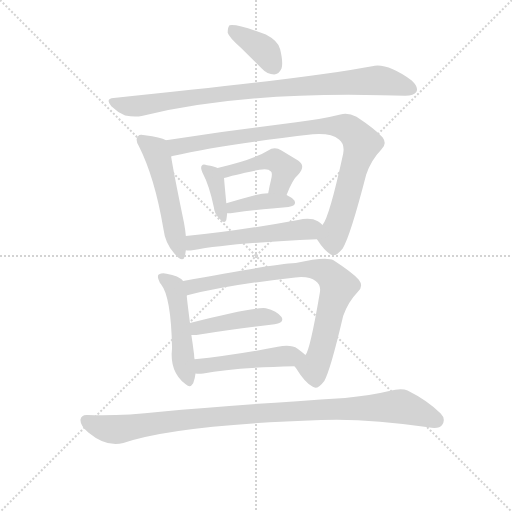
t = 0.00 s
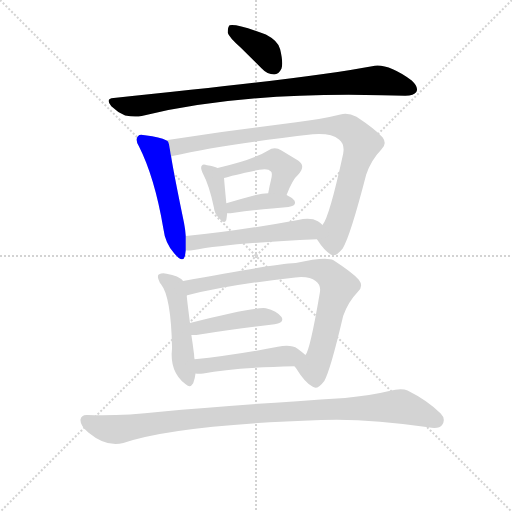
t = 1.92 s
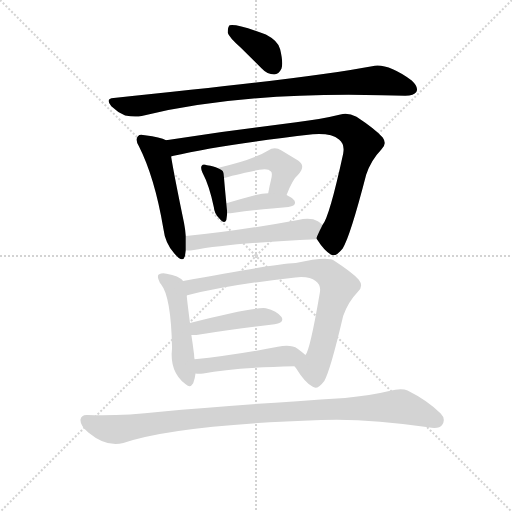
t = 3.84 s
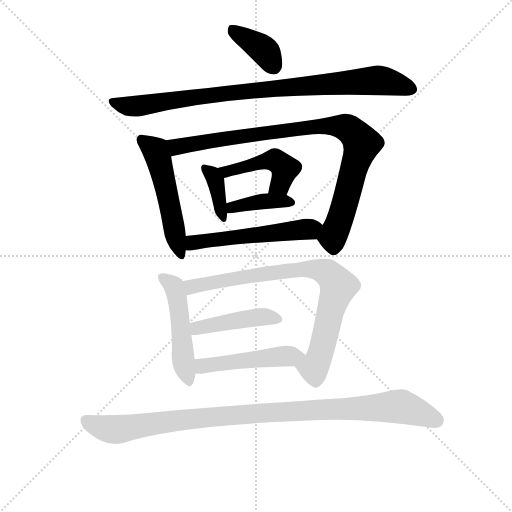
t = 5.76 s
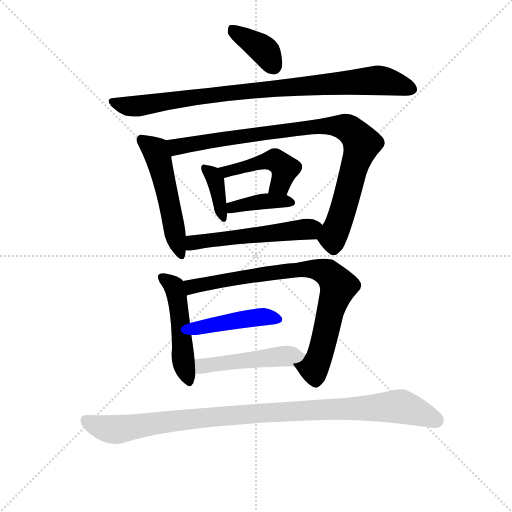
t = 7.68 s
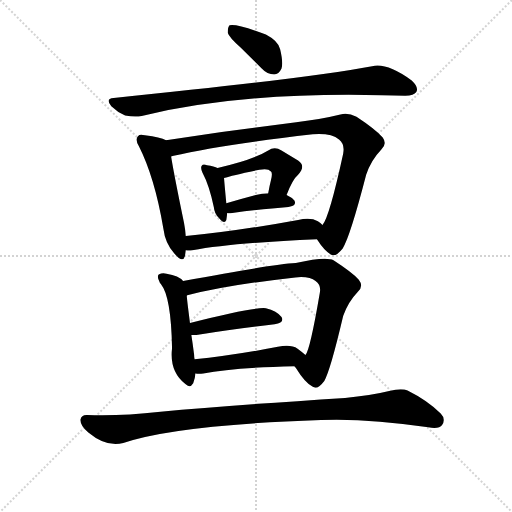
t = 9.60 s

The animated SVG that drew these frames (rendered in a browser with its animation timeline set to each time). Animation: 13 CSS @keyframes rules; one cycle of 9.60 s.

<svg version="1.1" viewBox="0 0 1024 1024" xmlns="http://www.w3.org/2000/svg">
  <g stroke="lightgray" stroke-dasharray="1,1" stroke-width="1" transform="scale(4, 4)">
    <line x1="0" y1="0" x2="256" y2="256"></line>
    <line x1="256" y1="0" x2="0" y2="256"></line>
    <line x1="128" y1="0" x2="128" y2="256"></line>
    <line x1="0" y1="128" x2="256" y2="128"></line>
  </g>
<g transform="scale(0.92, -0.92) translate(60, -900)">
   <style type="text/css">
    @keyframes keyframes0 {
      from {
       stroke: blue;
       stroke-dashoffset: 382;
       stroke-width: 128;
       }
       55% {
       animation-timing-function: step-end;
       stroke: blue;
       stroke-dashoffset: 0;
       stroke-width: 128;
       }
       to {
       stroke: black;
       stroke-width: 1024;
       }
       }
       #make-me-a-hanzi-animation-0 {
         animation: keyframes0 0.560872s both;
         animation-delay: 0.000000s;
         animation-timing-function: linear;
       }
    @keyframes keyframes1 {
      from {
       stroke: blue;
       stroke-dashoffset: 912;
       stroke-width: 128;
       }
       75% {
       animation-timing-function: step-end;
       stroke: blue;
       stroke-dashoffset: 0;
       stroke-width: 128;
       }
       to {
       stroke: black;
       stroke-width: 1024;
       }
       }
       #make-me-a-hanzi-animation-1 {
         animation: keyframes1 0.992188s both;
         animation-delay: 0.560872s;
         animation-timing-function: linear;
       }
    @keyframes keyframes2 {
      from {
       stroke: blue;
       stroke-dashoffset: 524;
       stroke-width: 128;
       }
       63% {
       animation-timing-function: step-end;
       stroke: blue;
       stroke-dashoffset: 0;
       stroke-width: 128;
       }
       to {
       stroke: black;
       stroke-width: 1024;
       }
       }
       #make-me-a-hanzi-animation-2 {
         animation: keyframes2 0.676432s both;
         animation-delay: 1.553060s;
         animation-timing-function: linear;
       }
    @keyframes keyframes3 {
      from {
       stroke: blue;
       stroke-dashoffset: 930;
       stroke-width: 128;
       }
       75% {
       animation-timing-function: step-end;
       stroke: blue;
       stroke-dashoffset: 0;
       stroke-width: 128;
       }
       to {
       stroke: black;
       stroke-width: 1024;
       }
       }
       #make-me-a-hanzi-animation-3 {
         animation: keyframes3 1.006836s both;
         animation-delay: 2.229492s;
         animation-timing-function: linear;
       }
    @keyframes keyframes4 {
      from {
       stroke: blue;
       stroke-dashoffset: 374;
       stroke-width: 128;
       }
       55% {
       animation-timing-function: step-end;
       stroke: blue;
       stroke-dashoffset: 0;
       stroke-width: 128;
       }
       to {
       stroke: black;
       stroke-width: 1024;
       }
       }
       #make-me-a-hanzi-animation-4 {
         animation: keyframes4 0.554362s both;
         animation-delay: 3.236328s;
         animation-timing-function: linear;
       }
    @keyframes keyframes5 {
      from {
       stroke: blue;
       stroke-dashoffset: 463;
       stroke-width: 128;
       }
       60% {
       animation-timing-function: step-end;
       stroke: blue;
       stroke-dashoffset: 0;
       stroke-width: 128;
       }
       to {
       stroke: black;
       stroke-width: 1024;
       }
       }
       #make-me-a-hanzi-animation-5 {
         animation: keyframes5 0.626790s both;
         animation-delay: 3.790690s;
         animation-timing-function: linear;
       }
    @keyframes keyframes6 {
      from {
       stroke: blue;
       stroke-dashoffset: 391;
       stroke-width: 128;
       }
       56% {
       animation-timing-function: step-end;
       stroke: blue;
       stroke-dashoffset: 0;
       stroke-width: 128;
       }
       to {
       stroke: black;
       stroke-width: 1024;
       }
       }
       #make-me-a-hanzi-animation-6 {
         animation: keyframes6 0.568197s both;
         animation-delay: 4.417480s;
         animation-timing-function: linear;
       }
    @keyframes keyframes7 {
      from {
       stroke: blue;
       stroke-dashoffset: 542;
       stroke-width: 128;
       }
       64% {
       animation-timing-function: step-end;
       stroke: blue;
       stroke-dashoffset: 0;
       stroke-width: 128;
       }
       to {
       stroke: black;
       stroke-width: 1024;
       }
       }
       #make-me-a-hanzi-animation-7 {
         animation: keyframes7 0.691081s both;
         animation-delay: 4.985677s;
         animation-timing-function: linear;
       }
    @keyframes keyframes8 {
      from {
       stroke: blue;
       stroke-dashoffset: 498;
       stroke-width: 128;
       }
       62% {
       animation-timing-function: step-end;
       stroke: blue;
       stroke-dashoffset: 0;
       stroke-width: 128;
       }
       to {
       stroke: black;
       stroke-width: 1024;
       }
       }
       #make-me-a-hanzi-animation-8 {
         animation: keyframes8 0.655273s both;
         animation-delay: 5.676758s;
         animation-timing-function: linear;
       }
    @keyframes keyframes9 {
      from {
       stroke: blue;
       stroke-dashoffset: 827;
       stroke-width: 128;
       }
       73% {
       animation-timing-function: step-end;
       stroke: blue;
       stroke-dashoffset: 0;
       stroke-width: 128;
       }
       to {
       stroke: black;
       stroke-width: 1024;
       }
       }
       #make-me-a-hanzi-animation-9 {
         animation: keyframes9 0.923014s both;
         animation-delay: 6.332031s;
         animation-timing-function: linear;
       }
    @keyframes keyframes10 {
      from {
       stroke: blue;
       stroke-dashoffset: 442;
       stroke-width: 128;
       }
       59% {
       animation-timing-function: step-end;
       stroke: blue;
       stroke-dashoffset: 0;
       stroke-width: 128;
       }
       to {
       stroke: black;
       stroke-width: 1024;
       }
       }
       #make-me-a-hanzi-animation-10 {
         animation: keyframes10 0.609701s both;
         animation-delay: 7.255046s;
         animation-timing-function: linear;
       }
    @keyframes keyframes11 {
      from {
       stroke: blue;
       stroke-dashoffset: 488;
       stroke-width: 128;
       }
       61% {
       animation-timing-function: step-end;
       stroke: blue;
       stroke-dashoffset: 0;
       stroke-width: 128;
       }
       to {
       stroke: black;
       stroke-width: 1024;
       }
       }
       #make-me-a-hanzi-animation-11 {
         animation: keyframes11 0.647135s both;
         animation-delay: 7.864746s;
         animation-timing-function: linear;
       }
    @keyframes keyframes12 {
      from {
       stroke: blue;
       stroke-dashoffset: 1028;
       stroke-width: 128;
       }
       77% {
       animation-timing-function: step-end;
       stroke: blue;
       stroke-dashoffset: 0;
       stroke-width: 128;
       }
       to {
       stroke: black;
       stroke-width: 1024;
       }
       }
       #make-me-a-hanzi-animation-12 {
         animation: keyframes12 1.086589s both;
         animation-delay: 8.511882s;
         animation-timing-function: linear;
       }
</style>
<path d="M 463.0 797.0 L 509.0 751.0 Q 521.0 738.0 536.0 738.0 Q 546.0 738.0 552.0 751.0 Q 556.0 764.0 549.0 793.0 Q 545.0 811.0 518.0 825.0 Q 454.0 849.0 439.0 845.0 Q 435.0 841.0 435.0 829.0 Q 438.0 819.0 463.0 797.0 Z" fill="lightgray"></path> 
<path d="M 187.0 687.0 Q 168.0 686.0 182.0 669.0 Q 195.0 656.0 212.0 649.0 Q 233.0 645.0 248.0 648.0 Q 461.0 700.0 770.0 693.0 Q 797.0 692.0 821.0 692.0 Q 840.0 692.0 845.0 700.0 Q 851.0 710.0 835.0 725.0 Q 781.0 764.0 749.0 756.0 Q 605.0 729.0 187.0 687.0 Z" fill="lightgray"></path> 
<path d="M 301.0 595.0 Q 289.0 602.0 255.0 606.0 Q 243.0 609.0 240.0 604.0 Q 233.0 597.0 242.0 582.0 Q 276.0 515.0 295.0 404.0 Q 299.0 371.0 319.0 349.0 Q 337.0 327.0 342.0 343.0 Q 343.0 349.0 344.0 356.0 L 344.0 387.0 Q 343.0 400.0 340.0 416.0 Q 318.0 522.0 312.0 560.0 C 307.0 590.0 307.0 593.0 301.0 595.0 Z" fill="lightgray"></path> 
<path d="M 629.0 380.0 Q 645.0 355.0 659.0 347.0 Q 669.0 340.0 685.0 360.0 Q 701.0 385.0 736.0 520.0 Q 746.0 551.0 769.0 575.0 Q 782.0 587.0 772.0 601.0 Q 756.0 619.0 715.0 646.0 Q 696.0 656.0 680.0 651.0 Q 640.0 641.0 584.0 634.0 L 422.0 613.0 L 301.0 595.0 C 271.0 591.0 283.0 553.0 312.0 560.0 Q 312.0 561.0 315.0 561.0 Q 426.0 586.0 620.0 608.0 Q 660.0 611.0 677.0 597.0 Q 690.0 587.0 686.0 566.0 Q 656.0 428.0 641.0 411.0 C 628.0 384.0 627.0 383.0 629.0 380.0 Z" fill="lightgray"></path> 
<path d="M 413.0 535.0 Q 406.0 539.0 390.0 541.0 Q 381.0 544.0 379.0 540.0 Q 375.0 536.0 380.0 525.0 Q 395.0 497.0 405.0 449.0 Q 406.0 436.0 416.0 426.0 Q 428.0 411.0 432.0 422.0 Q 433.0 428.0 434.0 437.0 L 432.0 458.0 Q 428.0 500.0 427.0 513.0 C 426.0 529.0 426.0 529.0 413.0 535.0 Z" fill="lightgray"></path> 
<path d="M 563.0 476.0 Q 576.0 510.0 588.0 520.0 Q 606.0 539.0 588.0 551.0 L 552.0 573.0 Q 537.0 582.0 523.0 573.0 Q 489.0 552.0 413.0 535.0 C 384.0 528.0 398.0 504.0 427.0 513.0 Q 445.0 519.0 504.0 531.0 Q 523.0 535.0 529.0 527.0 Q 533.0 524.0 529.0 508.0 Q 526.0 496.0 523.0 480.0 C 517.0 451.0 552.0 448.0 563.0 476.0 Z" fill="lightgray"></path> 
<path d="M 434.0 437.0 Q 435.0 436.0 445.0 437.0 Q 515.0 446.0 567.0 450.0 Q 586.0 453.0 580.0 464.0 Q 574.0 471.0 563.0 476.0 L 523.0 480.0 Q 510.0 480.0 496.0 476.0 Q 462.0 467.0 432.0 458.0 C 403.0 449.0 404.0 440.0 434.0 437.0 Z" fill="lightgray"></path> 
<path d="M 344.0 356.0 Q 350.0 355.0 358.0 356.0 Q 445.0 372.0 629.0 380.0 C 659.0 381.0 664.0 392.0 641.0 411.0 Q 637.0 415.0 631.0 419.0 Q 616.0 428.0 588.0 422.0 Q 452.0 397.0 344.0 387.0 C 314.0 384.0 314.0 357.0 344.0 356.0 Z" fill="lightgray"></path> 
<path d="M 338.0 289.0 Q 329.0 301.0 302.0 305.0 Q 293.0 308.0 285.0 303.0 Q 281.0 299.0 286.0 289.0 Q 287.0 285.0 290.0 282.0 Q 312.0 255.0 314.0 143.0 Q 308.0 92.0 343.0 65.0 Q 353.0 55.0 360.0 67.0 Q 364.0 77.0 365.0 88.0 L 363.0 119.0 Q 362.0 123.0 362.0 129.0 Q 359.0 153.0 356.0 172.0 L 353.0 198.0 Q 347.0 244.0 346.0 257.0 L 338.0 289.0 Z" fill="lightgray"></path> 
<path d="M 580.0 104.0 Q 581.0 103.0 584.0 99.0 Q 603.0 68.0 620.0 59.0 Q 630.0 52.0 645.0 72.0 Q 658.0 94.0 686.0 213.0 Q 696.0 243.0 718.0 266.0 Q 731.0 278.0 720.0 292.0 Q 705.0 308.0 665.0 334.0 Q 649.0 343.0 583.0 328.0 Q 529.0 325.0 338.0 289.0 C 309.0 283.0 317.0 249.0 346.0 257.0 Q 346.0 258.0 347.0 258.0 Q 432.0 280.0 582.0 297.0 Q 613.0 300.0 626.0 289.0 Q 639.0 280.0 635.0 262.0 Q 614.0 139.0 604.0 128.0 C 592.0 100.0 571.0 117.0 580.0 104.0 Z" fill="lightgray"></path> 
<path d="M 356.0 172.0 L 367.0 172.0 Q 464.0 187.0 537.0 195.0 Q 559.0 199.0 552.0 211.0 Q 542.0 224.0 518.0 230.0 Q 491.0 233.0 353.0 198.0 C 324.0 191.0 326.0 172.0 356.0 172.0 Z" fill="lightgray"></path> 
<path d="M 365.0 88.0 Q 372.0 87.0 382.0 88.0 Q 446.0 101.0 580.0 104.0 C 610.0 105.0 626.0 108.0 604.0 128.0 Q 598.0 134.0 587.0 142.0 Q 572.0 152.0 544.0 146.0 Q 444.0 127.0 363.0 119.0 C 333.0 116.0 335.0 90.0 365.0 88.0 Z" fill="lightgray"></path> 
<path d="M 130.0 -2.0 Q 117.0 -1.0 115.0 -12.0 Q 114.0 -25.0 132.0 -40.0 Q 172.0 -73.0 208.0 -63.0 Q 322.0 -24.0 638.0 -13.0 Q 738.0 -9.0 871.0 -29.0 Q 895.0 -33.0 901.0 -24.0 Q 910.0 -11.0 898.0 1.0 Q 870.0 29.0 826.0 51.0 Q 813.0 57.0 786.0 50.0 Q 746.0 40.0 690.0 35.0 Q 441.0 19.0 289.0 5.0 Q 198.0 -5.0 130.0 -2.0 Z" fill="lightgray"></path> 
      <clipPath id="make-me-a-hanzi-clip-0">
      <path d="M 463.0 797.0 L 509.0 751.0 Q 521.0 738.0 536.0 738.0 Q 546.0 738.0 552.0 751.0 Q 556.0 764.0 549.0 793.0 Q 545.0 811.0 518.0 825.0 Q 454.0 849.0 439.0 845.0 Q 435.0 841.0 435.0 829.0 Q 438.0 819.0 463.0 797.0 Z" fill="lightgray"></path>
      </clipPath>
      <path clip-path="url(#make-me-a-hanzi-clip-0)" d="M 443.0 839.0 L 510.0 795.0 L 535.0 756.0 " fill="none" id="make-me-a-hanzi-animation-0" stroke-dasharray="254 508" stroke-linecap="round"></path>

      <clipPath id="make-me-a-hanzi-clip-1">
      <path d="M 187.0 687.0 Q 168.0 686.0 182.0 669.0 Q 195.0 656.0 212.0 649.0 Q 233.0 645.0 248.0 648.0 Q 461.0 700.0 770.0 693.0 Q 797.0 692.0 821.0 692.0 Q 840.0 692.0 845.0 700.0 Q 851.0 710.0 835.0 725.0 Q 781.0 764.0 749.0 756.0 Q 605.0 729.0 187.0 687.0 Z" fill="lightgray"></path>
      </clipPath>
      <path clip-path="url(#make-me-a-hanzi-clip-1)" d="M 185.0 678.0 L 232.0 669.0 L 464.0 701.0 L 751.0 725.0 L 783.0 723.0 L 834.0 706.0 " fill="none" id="make-me-a-hanzi-animation-1" stroke-dasharray="784 1568" stroke-linecap="round"></path>

      <clipPath id="make-me-a-hanzi-clip-2">
      <path d="M 301.0 595.0 Q 289.0 602.0 255.0 606.0 Q 243.0 609.0 240.0 604.0 Q 233.0 597.0 242.0 582.0 Q 276.0 515.0 295.0 404.0 Q 299.0 371.0 319.0 349.0 Q 337.0 327.0 342.0 343.0 Q 343.0 349.0 344.0 356.0 L 344.0 387.0 Q 343.0 400.0 340.0 416.0 Q 318.0 522.0 312.0 560.0 C 307.0 590.0 307.0 593.0 301.0 595.0 Z" fill="lightgray"></path>
      </clipPath>
      <path clip-path="url(#make-me-a-hanzi-clip-2)" d="M 249.0 596.0 L 277.0 574.0 L 284.0 558.0 L 331.0 348.0 " fill="none" id="make-me-a-hanzi-animation-2" stroke-dasharray="396 792" stroke-linecap="round"></path>

      <clipPath id="make-me-a-hanzi-clip-3">
      <path d="M 629.0 380.0 Q 645.0 355.0 659.0 347.0 Q 669.0 340.0 685.0 360.0 Q 701.0 385.0 736.0 520.0 Q 746.0 551.0 769.0 575.0 Q 782.0 587.0 772.0 601.0 Q 756.0 619.0 715.0 646.0 Q 696.0 656.0 680.0 651.0 Q 640.0 641.0 584.0 634.0 L 422.0 613.0 L 301.0 595.0 C 271.0 591.0 283.0 553.0 312.0 560.0 Q 312.0 561.0 315.0 561.0 Q 426.0 586.0 620.0 608.0 Q 660.0 611.0 677.0 597.0 Q 690.0 587.0 686.0 566.0 Q 656.0 428.0 641.0 411.0 C 628.0 384.0 627.0 383.0 629.0 380.0 Z" fill="lightgray"></path>
      </clipPath>
      <path clip-path="url(#make-me-a-hanzi-clip-3)" d="M 312.0 566.0 L 323.0 581.0 L 446.0 602.0 L 639.0 626.0 L 693.0 623.0 L 727.0 588.0 L 679.0 421.0 L 663.0 385.0 L 665.0 365.0 " fill="none" id="make-me-a-hanzi-animation-3" stroke-dasharray="802 1604" stroke-linecap="round"></path>

      <clipPath id="make-me-a-hanzi-clip-4">
      <path d="M 413.0 535.0 Q 406.0 539.0 390.0 541.0 Q 381.0 544.0 379.0 540.0 Q 375.0 536.0 380.0 525.0 Q 395.0 497.0 405.0 449.0 Q 406.0 436.0 416.0 426.0 Q 428.0 411.0 432.0 422.0 Q 433.0 428.0 434.0 437.0 L 432.0 458.0 Q 428.0 500.0 427.0 513.0 C 426.0 529.0 426.0 529.0 413.0 535.0 Z" fill="lightgray"></path>
      </clipPath>
      <path clip-path="url(#make-me-a-hanzi-clip-4)" d="M 385.0 533.0 L 408.0 509.0 L 424.0 426.0 " fill="none" id="make-me-a-hanzi-animation-4" stroke-dasharray="246 492" stroke-linecap="round"></path>

      <clipPath id="make-me-a-hanzi-clip-5">
      <path d="M 563.0 476.0 Q 576.0 510.0 588.0 520.0 Q 606.0 539.0 588.0 551.0 L 552.0 573.0 Q 537.0 582.0 523.0 573.0 Q 489.0 552.0 413.0 535.0 C 384.0 528.0 398.0 504.0 427.0 513.0 Q 445.0 519.0 504.0 531.0 Q 523.0 535.0 529.0 527.0 Q 533.0 524.0 529.0 508.0 Q 526.0 496.0 523.0 480.0 C 517.0 451.0 552.0 448.0 563.0 476.0 Z" fill="lightgray"></path>
      </clipPath>
      <path clip-path="url(#make-me-a-hanzi-clip-5)" d="M 423.0 534.0 L 432.0 527.0 L 538.0 552.0 L 559.0 533.0 L 549.0 499.0 L 530.0 486.0 " fill="none" id="make-me-a-hanzi-animation-5" stroke-dasharray="335 670" stroke-linecap="round"></path>

      <clipPath id="make-me-a-hanzi-clip-6">
      <path d="M 434.0 437.0 Q 435.0 436.0 445.0 437.0 Q 515.0 446.0 567.0 450.0 Q 586.0 453.0 580.0 464.0 Q 574.0 471.0 563.0 476.0 L 523.0 480.0 Q 510.0 480.0 496.0 476.0 Q 462.0 467.0 432.0 458.0 C 403.0 449.0 404.0 440.0 434.0 437.0 Z" fill="lightgray"></path>
      </clipPath>
      <path clip-path="url(#make-me-a-hanzi-clip-6)" d="M 440.0 443.0 L 445.0 449.0 L 506.0 462.0 L 571.0 460.0 " fill="none" id="make-me-a-hanzi-animation-6" stroke-dasharray="263 526" stroke-linecap="round"></path>

      <clipPath id="make-me-a-hanzi-clip-7">
      <path d="M 344.0 356.0 Q 350.0 355.0 358.0 356.0 Q 445.0 372.0 629.0 380.0 C 659.0 381.0 664.0 392.0 641.0 411.0 Q 637.0 415.0 631.0 419.0 Q 616.0 428.0 588.0 422.0 Q 452.0 397.0 344.0 387.0 C 314.0 384.0 314.0 357.0 344.0 356.0 Z" fill="lightgray"></path>
      </clipPath>
      <path clip-path="url(#make-me-a-hanzi-clip-7)" d="M 351.0 364.0 L 366.0 374.0 L 598.0 400.0 L 631.0 409.0 " fill="none" id="make-me-a-hanzi-animation-7" stroke-dasharray="414 828" stroke-linecap="round"></path>

      <clipPath id="make-me-a-hanzi-clip-8">
      <path d="M 338.0 289.0 Q 329.0 301.0 302.0 305.0 Q 293.0 308.0 285.0 303.0 Q 281.0 299.0 286.0 289.0 Q 287.0 285.0 290.0 282.0 Q 312.0 255.0 314.0 143.0 Q 308.0 92.0 343.0 65.0 Q 353.0 55.0 360.0 67.0 Q 364.0 77.0 365.0 88.0 L 363.0 119.0 Q 362.0 123.0 362.0 129.0 Q 359.0 153.0 356.0 172.0 L 353.0 198.0 Q 347.0 244.0 346.0 257.0 L 338.0 289.0 Z" fill="lightgray"></path>
      </clipPath>
      <path clip-path="url(#make-me-a-hanzi-clip-8)" d="M 292.0 296.0 L 318.0 277.0 L 324.0 257.0 L 338.0 121.0 L 351.0 70.0 " fill="none" id="make-me-a-hanzi-animation-8" stroke-dasharray="370 740" stroke-linecap="round"></path>

      <clipPath id="make-me-a-hanzi-clip-9">
      <path d="M 580.0 104.0 Q 581.0 103.0 584.0 99.0 Q 603.0 68.0 620.0 59.0 Q 630.0 52.0 645.0 72.0 Q 658.0 94.0 686.0 213.0 Q 696.0 243.0 718.0 266.0 Q 731.0 278.0 720.0 292.0 Q 705.0 308.0 665.0 334.0 Q 649.0 343.0 583.0 328.0 Q 529.0 325.0 338.0 289.0 C 309.0 283.0 317.0 249.0 346.0 257.0 Q 346.0 258.0 347.0 258.0 Q 432.0 280.0 582.0 297.0 Q 613.0 300.0 626.0 289.0 Q 639.0 280.0 635.0 262.0 Q 614.0 139.0 604.0 128.0 C 592.0 100.0 571.0 117.0 580.0 104.0 Z" fill="lightgray"></path>
      </clipPath>
      <path clip-path="url(#make-me-a-hanzi-clip-9)" d="M 351.0 265.0 L 356.0 277.0 L 375.0 282.0 L 504.0 304.0 L 596.0 315.0 L 652.0 306.0 L 675.0 278.0 L 633.0 120.0 L 622.0 100.0 L 587.0 105.0 " fill="none" id="make-me-a-hanzi-animation-9" stroke-dasharray="699 1398" stroke-linecap="round"></path>

      <clipPath id="make-me-a-hanzi-clip-10">
      <path d="M 356.0 172.0 L 367.0 172.0 Q 464.0 187.0 537.0 195.0 Q 559.0 199.0 552.0 211.0 Q 542.0 224.0 518.0 230.0 Q 491.0 233.0 353.0 198.0 C 324.0 191.0 326.0 172.0 356.0 172.0 Z" fill="lightgray"></path>
      </clipPath>
      <path clip-path="url(#make-me-a-hanzi-clip-10)" d="M 362.0 179.0 L 371.0 188.0 L 466.0 206.0 L 520.0 212.0 L 541.0 206.0 " fill="none" id="make-me-a-hanzi-animation-10" stroke-dasharray="314 628" stroke-linecap="round"></path>

      <clipPath id="make-me-a-hanzi-clip-11">
      <path d="M 365.0 88.0 Q 372.0 87.0 382.0 88.0 Q 446.0 101.0 580.0 104.0 C 610.0 105.0 626.0 108.0 604.0 128.0 Q 598.0 134.0 587.0 142.0 Q 572.0 152.0 544.0 146.0 Q 444.0 127.0 363.0 119.0 C 333.0 116.0 335.0 90.0 365.0 88.0 Z" fill="lightgray"></path>
      </clipPath>
      <path clip-path="url(#make-me-a-hanzi-clip-11)" d="M 369.0 96.0 L 380.0 104.0 L 428.0 112.0 L 597.0 127.0 " fill="none" id="make-me-a-hanzi-animation-11" stroke-dasharray="360 720" stroke-linecap="round"></path>

      <clipPath id="make-me-a-hanzi-clip-12">
      <path d="M 130.0 -2.0 Q 117.0 -1.0 115.0 -12.0 Q 114.0 -25.0 132.0 -40.0 Q 172.0 -73.0 208.0 -63.0 Q 322.0 -24.0 638.0 -13.0 Q 738.0 -9.0 871.0 -29.0 Q 895.0 -33.0 901.0 -24.0 Q 910.0 -11.0 898.0 1.0 Q 870.0 29.0 826.0 51.0 Q 813.0 57.0 786.0 50.0 Q 746.0 40.0 690.0 35.0 Q 441.0 19.0 289.0 5.0 Q 198.0 -5.0 130.0 -2.0 Z" fill="lightgray"></path>
      </clipPath>
      <path clip-path="url(#make-me-a-hanzi-clip-12)" d="M 127.0 -14.0 L 188.0 -34.0 L 459.0 -1.0 L 810.0 17.0 L 888.0 -13.0 " fill="none" id="make-me-a-hanzi-animation-12" stroke-dasharray="900 1800" stroke-linecap="round"></path>

</g>
</svg>
